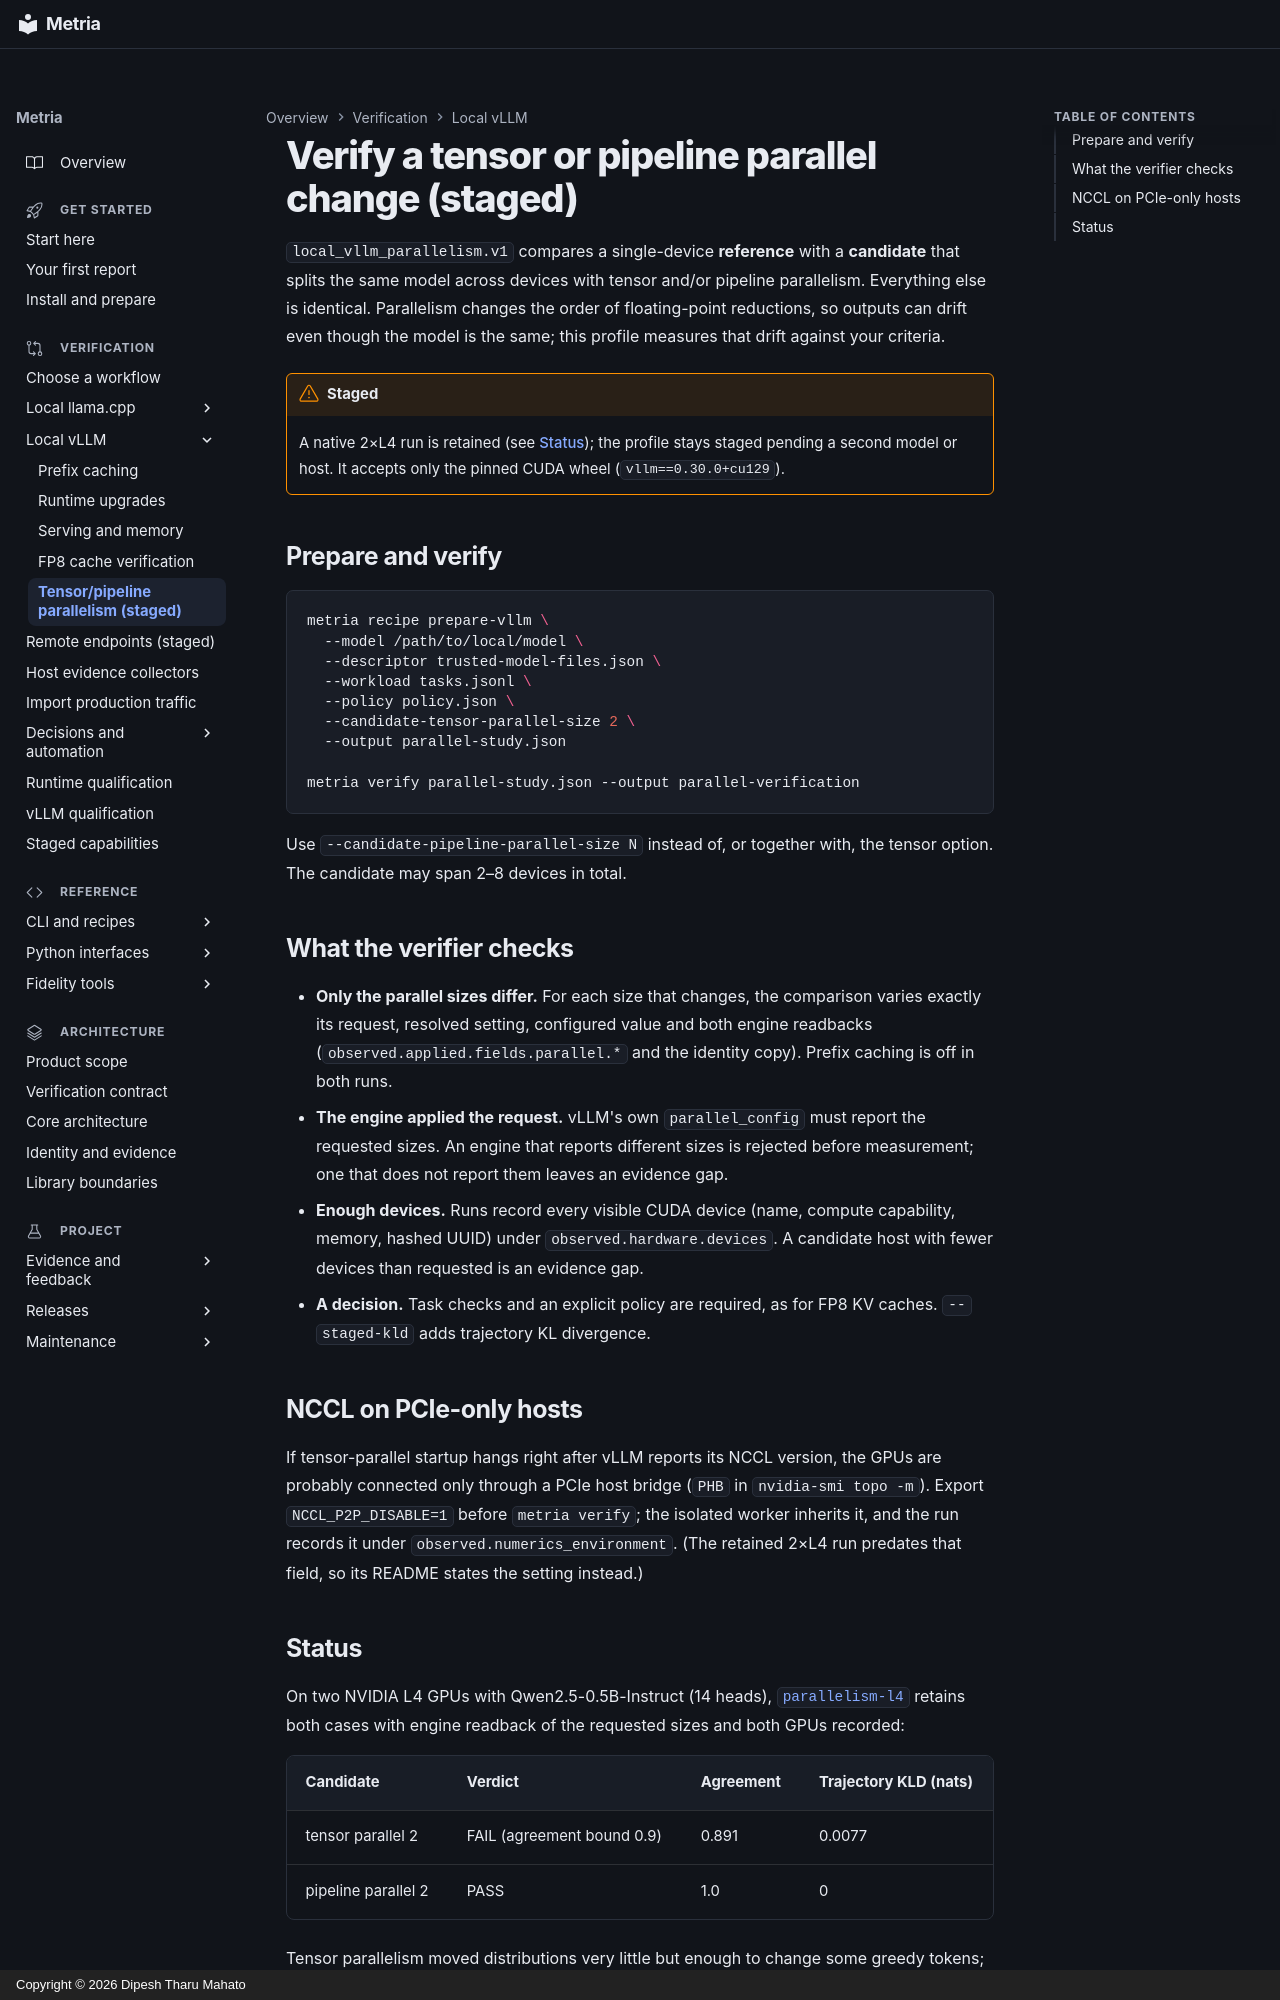

repository: dipeshbabu/metria · page: guides/parallelism-verification/index.html · generator: mkdocs · copyright: Copyright © 2026 Dipesh Tharu Mahato

# Verify a tensor or pipeline parallel change (staged)

`local_vllm_parallelism.v1` compares a single-device **reference** with a
**candidate** that splits the same model across devices with tensor and/or
pipeline parallelism. Everything else is identical. Parallelism changes the
order of floating-point reductions, so outputs can drift even though the model
is the same; this profile measures that drift against your criteria.

!!! warning "Staged"
    A native 2×L4 run is retained (see [Status](#status)); the profile stays
    staged pending a second model or host. It accepts only the pinned CUDA
    wheel (`vllm==0.30.0+cu129`).

## Prepare and verify

```bash
metria recipe prepare-vllm \
  --model /path/to/local/model \
  --descriptor trusted-model-files.json \
  --workload tasks.jsonl \
  --policy policy.json \
  --candidate-tensor-parallel-size 2 \
  --output parallel-study.json

metria verify parallel-study.json --output parallel-verification
```

Use `--candidate-pipeline-parallel-size N` instead of, or together with, the
tensor option. The candidate may span 2–8 devices in total.

## What the verifier checks

- **Only the parallel sizes differ.** For each size that changes, the comparison
  varies exactly its request, resolved setting, configured value and both
  engine readbacks (`observed.applied.fields.parallel.*` and the identity copy).
  Prefix caching is off in both runs.
- **The engine applied the request.** vLLM's own `parallel_config` must report
  the requested sizes. An engine that reports different sizes is rejected
  before measurement; one that does not report them leaves an evidence gap.
- **Enough devices.** Runs record every visible CUDA device (name, compute
  capability, memory, hashed UUID) under `observed.hardware.devices`. A
  candidate host with fewer devices than requested is an evidence gap.
- **A decision.** Task checks and an explicit policy are required, as for FP8
  KV caches. `--staged-kld` adds trajectory KL divergence.

## NCCL on PCIe-only hosts

If tensor-parallel startup hangs right after vLLM reports its NCCL version,
the GPUs are probably connected only through a PCIe host bridge (`PHB` in
`nvidia-smi topo -m`). Export `NCCL_P2P_DISABLE=1` before `metria verify`; the
isolated worker inherits it, and the run records it under
`observed.numerics_environment`. (The retained 2×L4 run predates that field,
so its README states the setting instead.)
